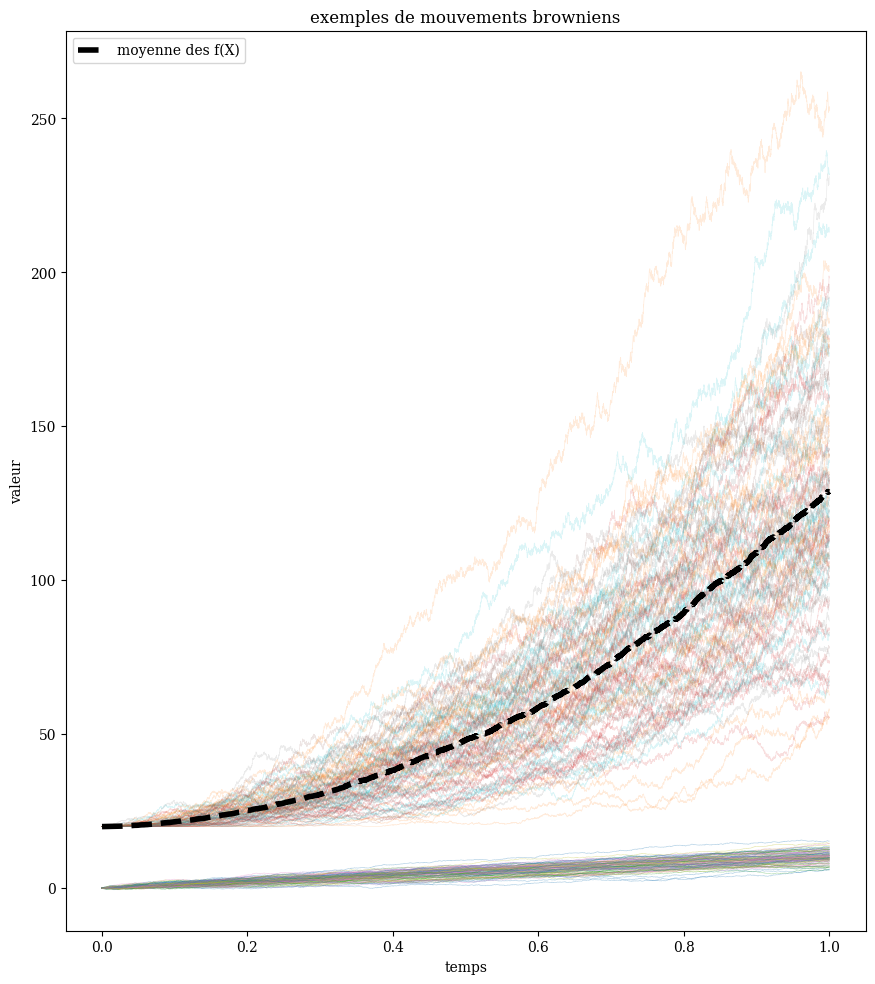

Recreate this plot in Python.
import numpy as np
import matplotlib.pyplot as plt
#plt.style.use("seaborn")
plt.rcParams.update({'font.family':'serif'})

import math

print("hello")


def creer_brownien(precision) :
    ''' renvoie un tableau numpy de taille precision contenant un mouvement brownien sur [0..1] '''

    n = precision
    
    delta = np.random.normal(0.0 , 1.0, n)
    w     = np.zeros(n)
    
    # on calcule les somme partielles des deplacements elementaires
    for k in range(1, len(w)) :
       # w[k] = delta[k]            # bruit blanc
       w[k] = w[k-1] + delta[k]     # brownien = integrale du bruit blanc
       
    
    # on normalise pour obtenir une variance de 1.0
    for k in range(0, len(w)) :
       w[k] = w[k] / math.sqrt(n)
    
    return w


def creer_brownien_generalise(precision, a, b) :
    ''' renvoie le brownien de variation dX = a.dt + b.dW '''
    n      = precision
    w      = creer_brownien(n)
    result = np.zeros(n)
    for k in range(0, n) :
        t = k / n
        result[k] = a * t + b * w[k]
    return result


def evaluer_brownien(X, t) :
    ''' evalue X à la date t, où t est dans [0..1] '''
    n = len(X) - 1
    i = int(t * n)
    return X[i]


def transformer_brownien(f, X) :
    ''' renvoie Y = f(X) '''
    n = len(X)
    result = []
    for k in range(0, n) :
        t = k / n
        result.append( f(t, X[k]) )
    return result

def f(t, X) :
    return X ** 2 + 20

def creer_graphique() :

    precision = 10000
    dates     = np.linspace(0.0, 1.0, num=precision)

    p = 100    # nombre de courbes
    a = 10.0   # tendance
    b = 2.0    # volatibilite


    
    
    # creation des series de mouvements browniens
    courbes_X = []
    courbes_Y = []
    for num in range(0, p) :
        X = creer_brownien_generalise(precision, a, b)
        Y = transformer_brownien(f, X)
        courbes_X.append(X)
        courbes_Y.append(Y)

    # moyenne
    moyenne = []
    for k in range(0, precision) :
        somme = 0
        for num in range(0,p) :
            somme = somme + courbes_Y[num][k]
        moyenne.append(somme / p)


    # creation des graphiques
    fig, ax1 = plt.subplots(nrows = 1)
    fig.set_size_inches(10, 10)
    

    ax1.set_title("exemples de mouvements browniens")
    ax1.set_xlabel("temps")
    ax1.set_ylabel("valeur")
    for num in range(0,p) :
       ax1.plot(dates,  courbes_X[num], linewidth=0.5, label="", alpha=0.3)
       ax1.plot(dates,  courbes_Y[num], linewidth=0.5, label="", alpha=0.15 )
       
    ax1.plot(dates, moyenne, linewidth=4,
                             linestyle="--",
                             color="black",
                             label="moyenne des f(X)")

    ax1.legend(loc="upper left")

    # set the spacing between subplots
    plt.subplots_adjust(left=0.1,
                    bottom=0.05, 
                    right=0.9, 
                    top=0.95, 
                    wspace=0.1, 
                    hspace=0.3)

    plt.show()
    return



# programme principal

creer_graphique()




